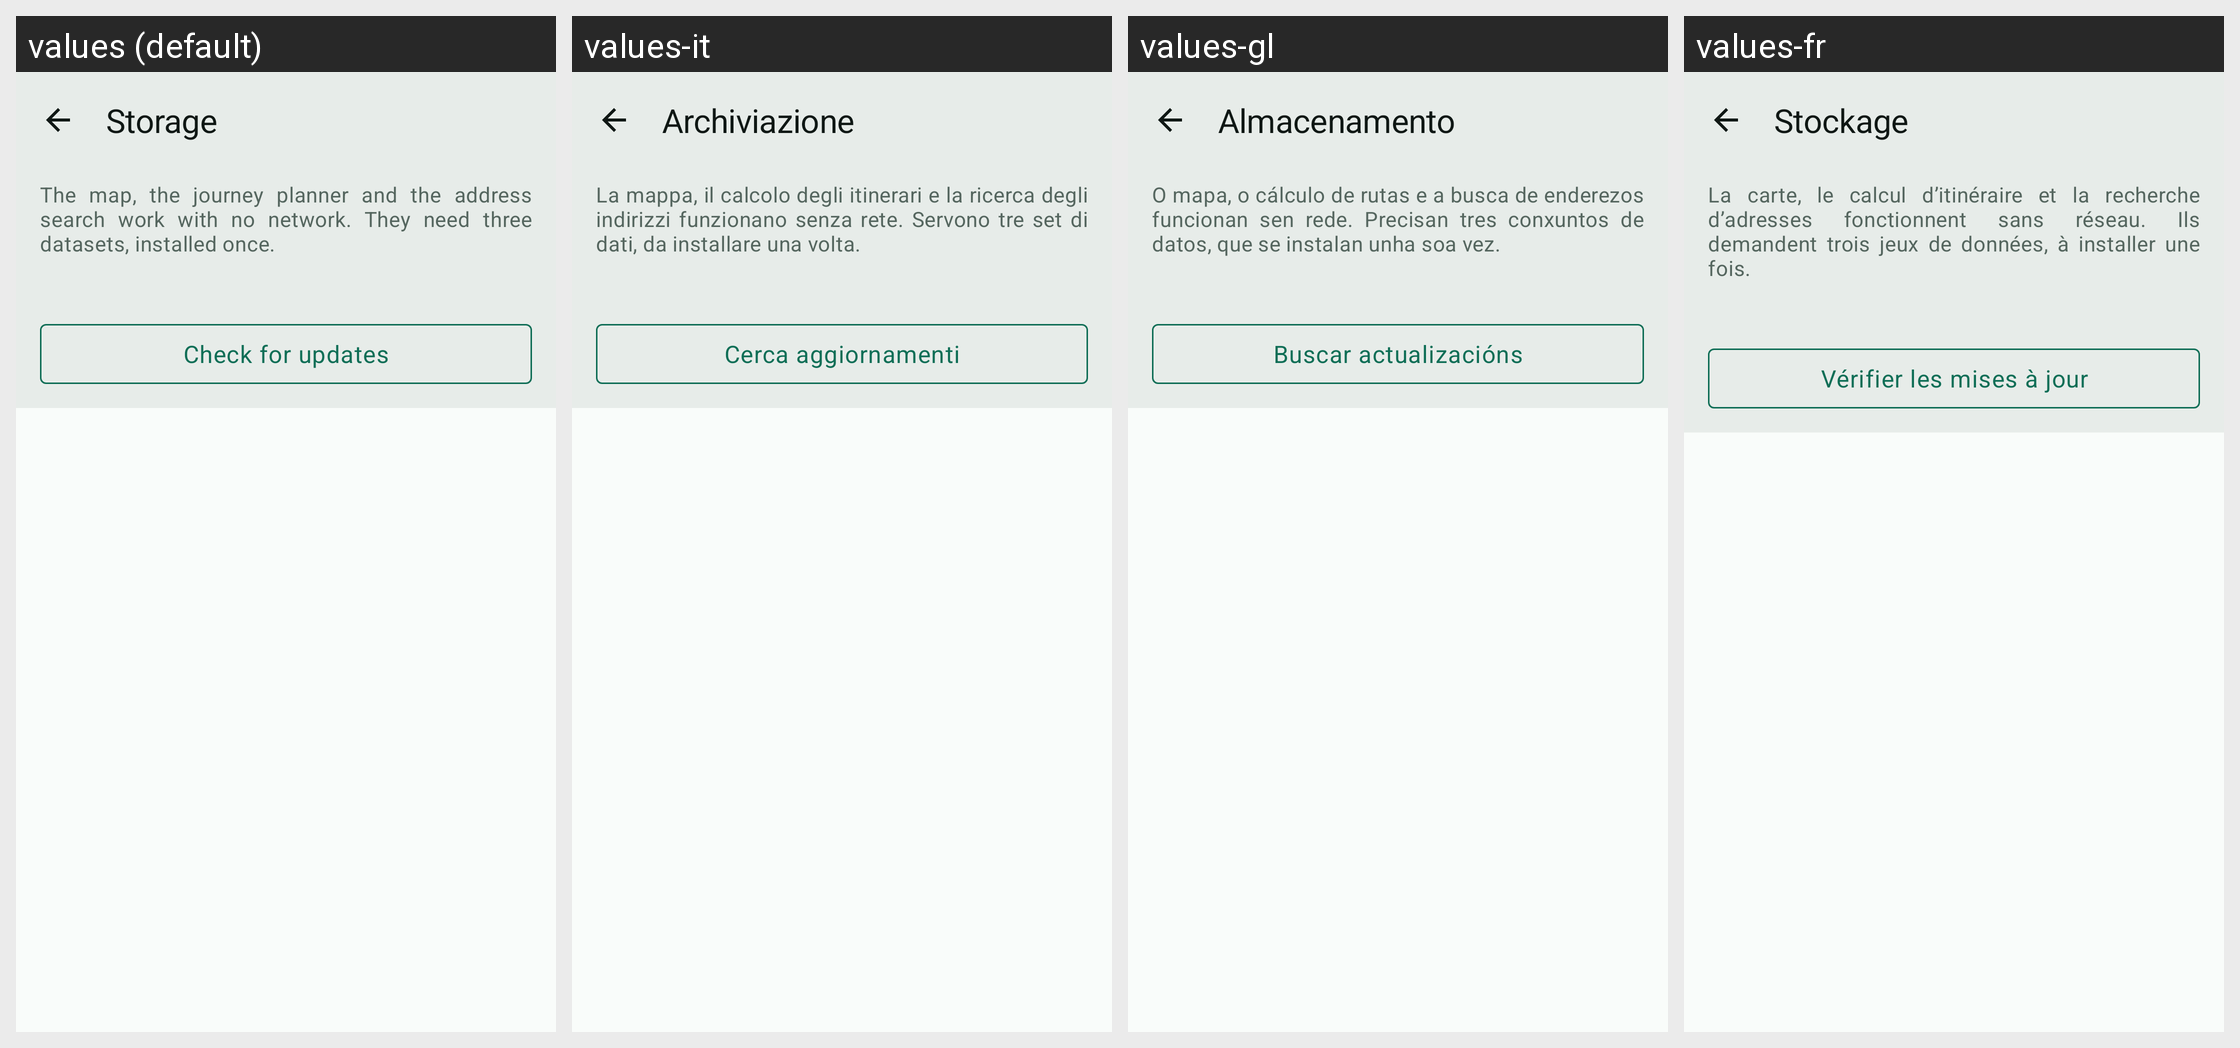

For this localized Android screen grid, give each drawn string resource with its value in every locale shown.
Android screen res/layout/fragment_storage.xml rendered under 4 locales, left to right: values (default), values-it, values-gl, values-fr. Device: Nexus 5 (rendered at 1080×1920; each locale shown at half size, 540×960, under a caption strip naming it); theme Theme.RoueLibre.
Other locales in the repository, not shown: values-ar, values-bs, values-ca, values-cs, values-da, values-de, values-el, values-en, values-es, values-eu, values-fi, values-hr, values-hu, values-ja, values-lt, values-lv, values-nb, values-nl, values-pl, values-pt, values-ro, values-sk, values-sl, values-sq, values-sr, values-sv, values-tr, values-zh.
Strings drawn on this screen, with the default value and each locale's value (text and hints the layout hard-codes, and strings that could not be matched under every locale, appear in the picture but are not listed):

storage_title
  values: Storage
  values-it: Archiviazione
  values-gl: Almacenamento
  values-fr: Stockage

storage_intro
  values: The map, the journey planner and the address search work with no network. They need three datasets, installed once.
  values-it: La mappa, il calcolo degli itinerari e la ricerca degli indirizzi funzionano senza rete. Servono tre set di dati, da installare una volta.
  values-gl: O mapa, o cálculo de rutas e a busca de enderezos funcionan sen rede. Precisan tres conxuntos de datos, que se instalan unha soa vez.
  values-fr: La carte, le calcul d’itinéraire et la recherche d’adresses fonctionnent sans réseau. Ils demandent trois jeux de données, à installer une fois.

storage_check_updates
  values: Check for updates
  values-it: Cerca aggiornamenti
  values-gl: Buscar actualizacións
  values-fr: Vérifier les mises à jour
